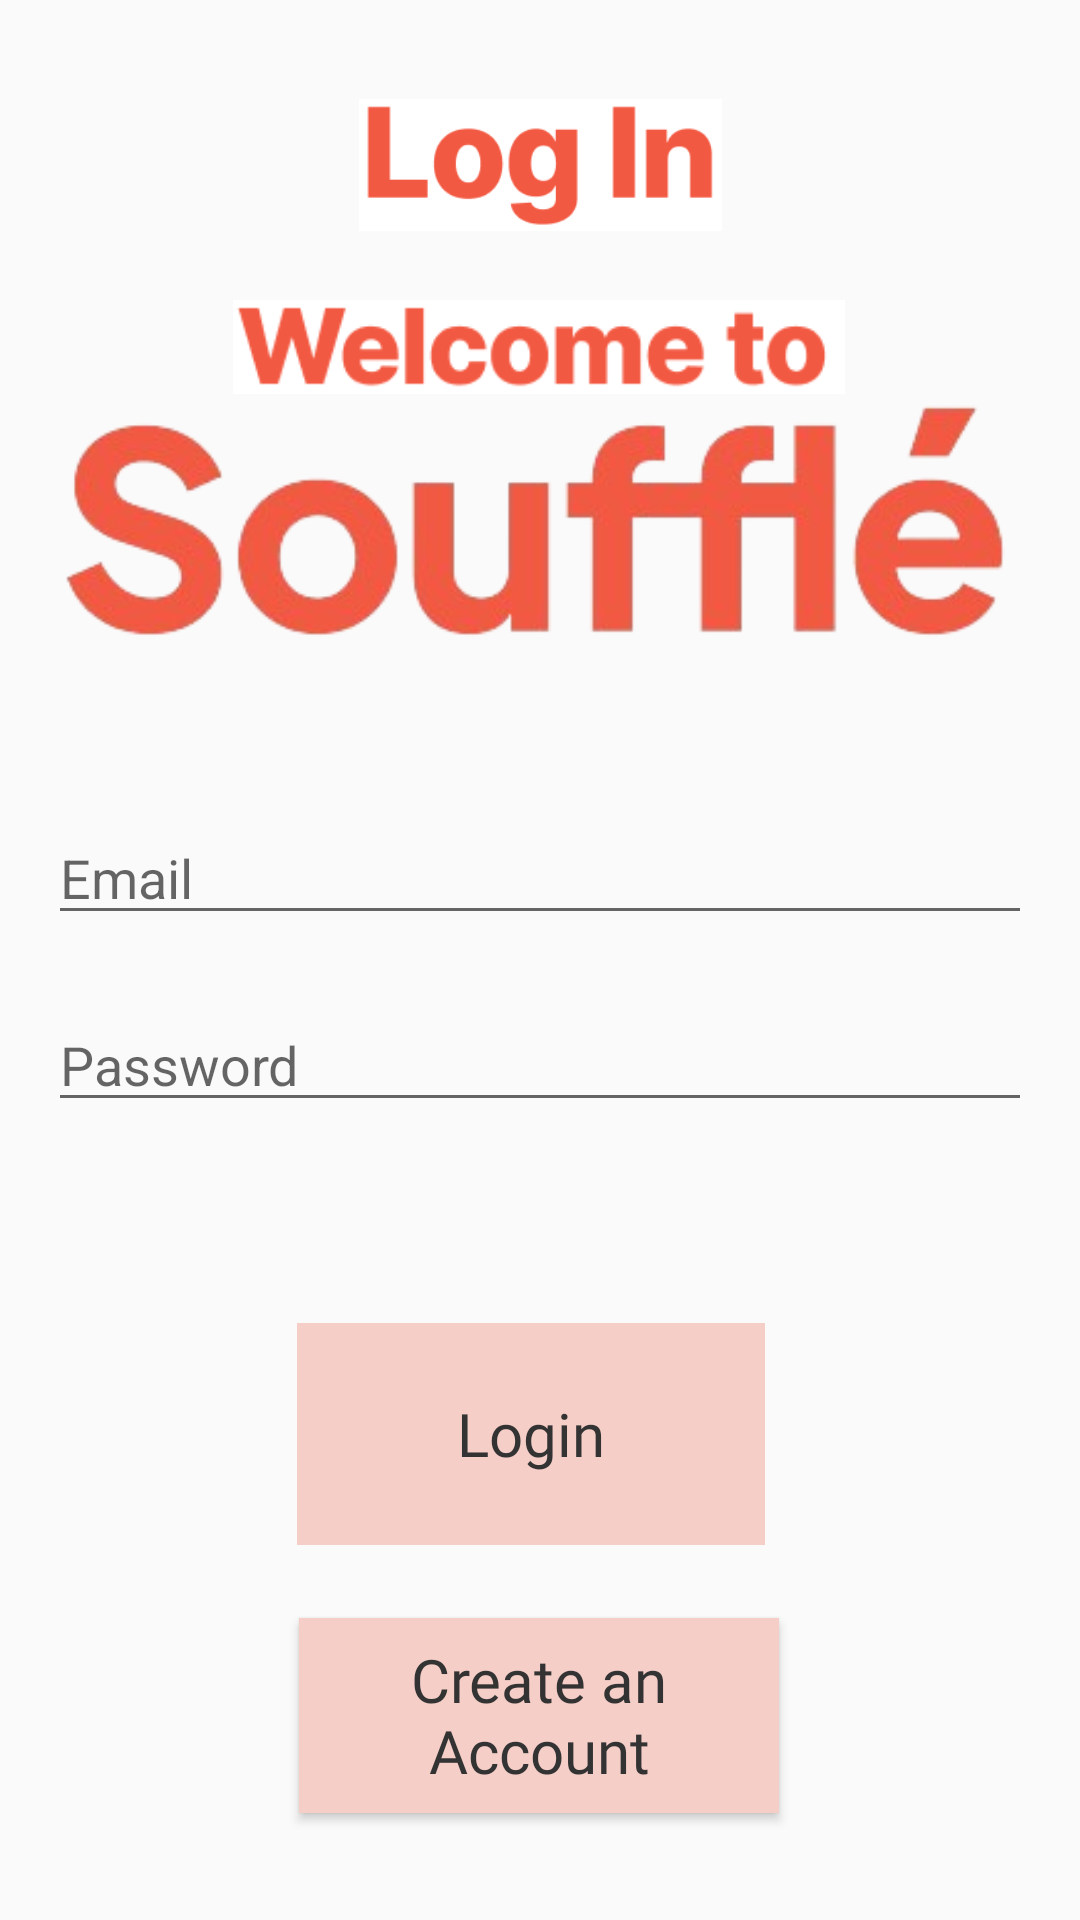

This screen was rendered from an Android layout file. Write that file and the resources it references.
<!-- AndroidManifest.xml: application theme Theme.SouffleTeamPrototype -->
<!-- res/layout/activity_login.xml -->
<?xml version="1.0" encoding="utf-8"?>
<androidx.constraintlayout.widget.ConstraintLayout xmlns:android="http://schemas.android.com/apk/res/android"
    xmlns:app="http://schemas.android.com/apk/res-auto"
    xmlns:tools="http://schemas.android.com/tools"
    android:layout_width="match_parent"
    android:layout_height="match_parent"
    android:padding="16dp">

    <EditText
        android:id="@+id/etPassword"
        android:layout_width="match_parent"
        android:layout_height="wrap_content"
        android:hint="Password"
        android:inputType="textPassword"
        app:layout_constraintBottom_toBottomOf="parent"
        app:layout_constraintEnd_toEndOf="parent"
        app:layout_constraintHorizontal_bias="0.0"
        app:layout_constraintStart_toStartOf="parent"
        app:layout_constraintTop_toTopOf="parent"
        app:layout_constraintVertical_bias="0.559" />

    <EditText
        android:id="@+id/etEmail"
        android:layout_width="match_parent"
        android:layout_height="wrap_content"
        android:layout_alignParentBottom="true"
        android:hint="Email"
        android:inputType="textEmailAddress"
        app:layout_constraintBottom_toBottomOf="parent"
        app:layout_constraintEnd_toEndOf="parent"
        app:layout_constraintHorizontal_bias="0.0"
        app:layout_constraintStart_toStartOf="parent"
        app:layout_constraintTop_toTopOf="parent"
        app:layout_constraintVertical_bias="0.449" />

    <Button
        android:id="@+id/btnMoveToSignup"
        android:layout_width="160dp"
        android:layout_height="65dp"
        android:fontFamily="@font/inter_bold"
        android:text="Create an Account"
        android:textAppearance="@style/TextAppearance.AppCompat.Body1"
        android:textSize="20sp"
        app:layout_constraintBottom_toBottomOf="parent"
        app:layout_constraintEnd_toEndOf="parent"
        app:layout_constraintHorizontal_bias="0.498"
        app:layout_constraintStart_toStartOf="parent"
        app:layout_constraintTop_toTopOf="parent"
        app:layout_constraintVertical_bias="0.964" />

    <Button
        android:id="@+id/btnLogin"
        style="@style/RoundedButton"
        android:layout_width="156dp"
        android:layout_height="74dp"
        android:fontFamily="@font/inter_bold"
        android:stateListAnimator="@android:anim/accelerate_decelerate_interpolator"
        android:text="Login"
        android:textAppearance="@style/TextAppearance.AppCompat.Body1"
        android:textSize="20sp"
        app:layout_constraintBottom_toBottomOf="parent"
        app:layout_constraintEnd_toEndOf="parent"
        app:layout_constraintHorizontal_bias="0.483"
        app:layout_constraintStart_toStartOf="parent"
        app:layout_constraintTop_toTopOf="parent"
        app:layout_constraintVertical_bias="0.796" />

    <ImageView
        android:id="@+id/imageView8"
        android:layout_width="145dp"
        android:layout_height="44dp"
        app:layout_constraintBottom_toBottomOf="parent"
        app:layout_constraintEnd_toEndOf="parent"
        app:layout_constraintStart_toStartOf="parent"
        app:layout_constraintTop_toTopOf="parent"
        app:layout_constraintVertical_bias="0.03"
        app:srcCompat="@drawable/log_in" />

    <ImageView
        android:id="@+id/imageView10"
        android:layout_width="204dp"
        android:layout_height="32dp"
        app:layout_constraintBottom_toBottomOf="parent"
        app:layout_constraintEnd_toEndOf="parent"
        app:layout_constraintHorizontal_bias="0.497"
        app:layout_constraintStart_toStartOf="parent"
        app:layout_constraintTop_toTopOf="parent"
        app:layout_constraintVertical_bias="0.145"
        app:srcCompat="@drawable/welcome_to" />

    <ImageView
        android:id="@+id/imageView11"
        android:layout_width="338dp"
        android:layout_height="131dp"
        app:layout_constraintBottom_toBottomOf="parent"
        app:layout_constraintEnd_toEndOf="parent"
        app:layout_constraintHorizontal_bias="0.487"
        app:layout_constraintStart_toStartOf="parent"
        app:layout_constraintTop_toTopOf="parent"
        app:layout_constraintVertical_bias="0.191"
        app:srcCompat="@drawable/logo_souffle_removebg_preview" />
</androidx.constraintlayout.widget.ConstraintLayout>
<!-- resources referenced by this layout -->
<resources>
  <!-- drawable log_in: png bitmap (drawable, 3323 bytes) -->
  <!-- drawable logo_souffle_removebg_preview: png bitmap (drawable, 40817 bytes) -->
  <!-- drawable welcome_to: png bitmap (drawable, 3901 bytes) -->
  <style name="RoundedButton" parent="Widget.AppCompat.Button">
          <item name="android:background">@color/Peach</item> 
          <item name="android:textColor">#333</item>
      </style>
  <style name="Theme.SouffleTeamPrototype" parent="Base.Theme.SouffleTeamPrototype" />
  <color name="Peach">#F5CEC8</color>
  <style name="Base.Theme.SouffleTeamPrototype" parent="Theme.AppCompat.DayNight.NoActionBar">
          
          <item name="buttonStyle">@style/RoundedButton</item>
          
      </style>
</resources>
